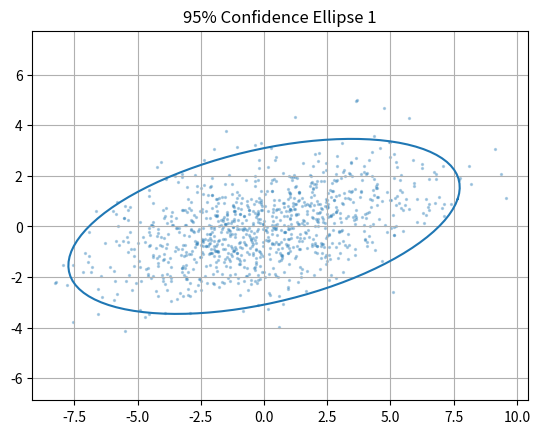
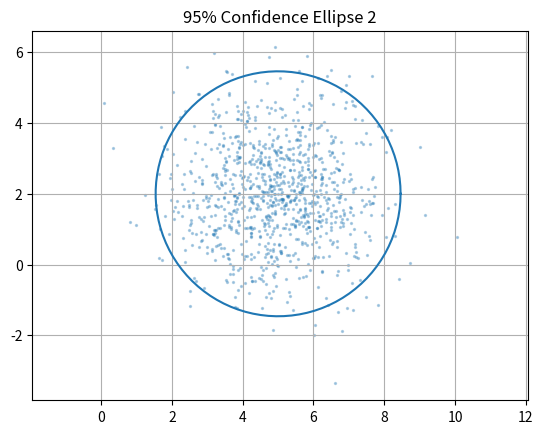
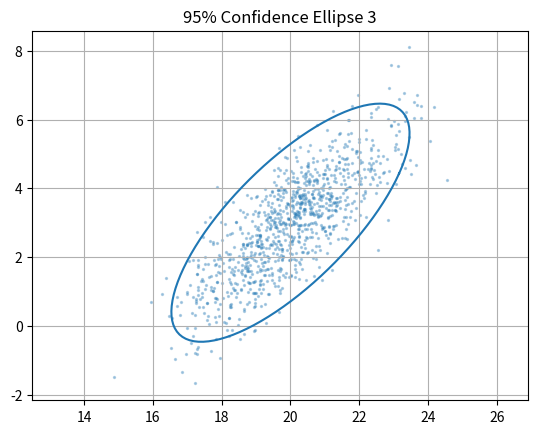

Reproduce these figures in Python, in order.
# AA273 Homework 2 Problem 4 
import numpy as np 
import matplotlib.pyplot as plt
from scipy.linalg import sqrtm

N_SAMPLES = 1000 #number of samples
P = 0.95 

def plot_error_ellipse(P, N_SAMPLES, mu, cov, filename):
    """
    given P and a 2d gaussian, plot error ellipse
    """ 
    samples = np.random.multivariate_normal(mu, cov, size=N_SAMPLES)
    E = (1 - P) / (2 * np.pi * np.linalg.det(sqrtm(cov)))
    plt.scatter(*samples.T, s=2, alpha=0.3) 
    plot_ellipse(mu, cov, P)

    inside = 0 # proportion of points that lie inside the ellipse 
    for sample in samples: 
        if point_in_ellipse(sample, mu, cov, E):
            inside += 1 # count the points inside the ellipse 
    proportion = inside / N_SAMPLES 

    plt.grid(True)
    plt.title(f"95% Confidence Ellipse {filename}")
    print(f"proportion of points inside ellipse{filename}: {proportion}")
    plt.savefig(filename, dpi=300) 
    plt.close()
    return 

def point_in_ellipse(point, mu, cov, E):
    """
    returns true if the point is in the ellipse (2d)
    """
    const = 1 / (2 * np.pi * np.linalg.det(sqrtm(cov)))
    return (point - mu).T @ np.linalg.inv(cov) @ (point - mu) <= 2 * np.log(const / E)

def plot_ellipse(mu, cov, P):
    s = -2 * np.log(1 - P) 
    t = np.linspace(0, 2*np.pi, 100)
    circle = np.array([np.cos(t), np.sin(t)]) * np.sqrt(s)
    xy = np.array(mu)[:, None] + sqrtm(cov).real @ circle
    
    plt.plot(xy[0], xy[1], label=f'{int(P*100)}%')
    plt.axis('equal')

plot_error_ellipse(P, N_SAMPLES, [0, 0], [[10, 2], [2, 2]], "1")
plot_error_ellipse(P, N_SAMPLES, [5, 2], [[2, 0], [0, 2]], "2")
plot_error_ellipse(P, N_SAMPLES, [20, 3], [[2, 1.5], [1.5, 2]], "3")
